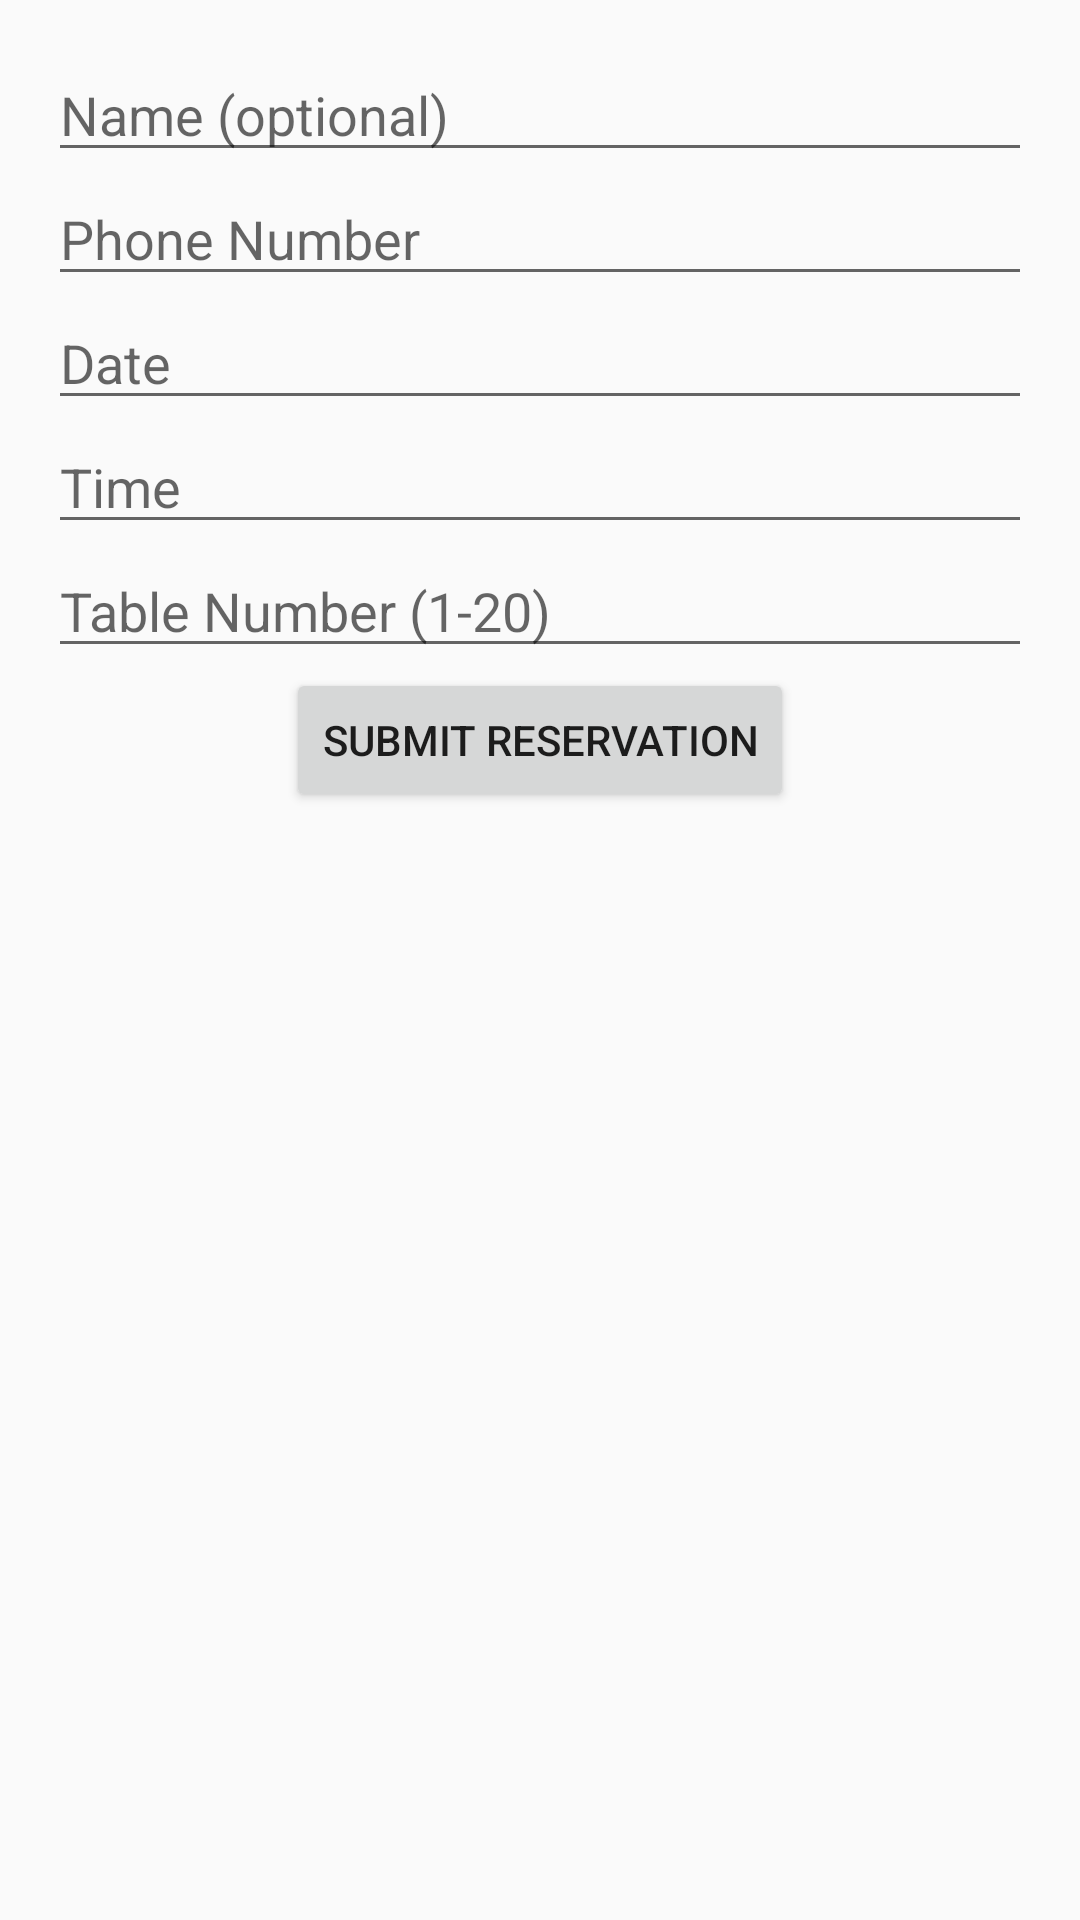

Here is an Android app screen rendered from its layout file. Give the layout XML and the strings, colors and styles it references.
<!-- AndroidManifest.xml: activity theme Theme.SeoulFairtale -->
<!-- res/layout/activity_reservation.xml -->
<LinearLayout xmlns:android="http://schemas.android.com/apk/res/android"
    xmlns:tools="http://schemas.android.com/tools"
    android:layout_width="match_parent"
    android:layout_height="match_parent"
    android:orientation="vertical"
    android:padding="16dp"
    tools:context=".ReservationActivity">

    <EditText
        android:id="@+id/edittext_name"
        android:layout_width="match_parent"
        android:layout_height="wrap_content"
        android:hint="Name (optional)" />

    <EditText
        android:id="@+id/edittext_phone"
        android:layout_width="match_parent"
        android:layout_height="wrap_content"
        android:hint="Phone Number"
        android:inputType="phone" />

    <EditText
        android:id="@+id/edittext_date"
        android:layout_width="match_parent"
        android:layout_height="wrap_content"
        android:hint="Date"
        android:inputType="date" />

    <EditText
        android:id="@+id/edittext_time"
        android:layout_width="match_parent"
        android:layout_height="wrap_content"
        android:hint="Time"
        android:inputType="time" />

    <EditText
        android:id="@+id/edittext_table_number"
        android:layout_width="match_parent"
        android:layout_height="wrap_content"
        android:hint="Table Number (1-20)"
        android:inputType="number" />

    <Button
        android:id="@+id/button_submit_reservation"
        android:layout_width="wrap_content"
        android:layout_height="wrap_content"
        android:layout_gravity="center"
        android:text="Submit Reservation" />

</LinearLayout>
<!-- resources referenced by this layout -->
<resources>
  <style name="Theme.SeoulFairtale" parent="android:Theme.Material.Light.NoActionBar" />
</resources>
